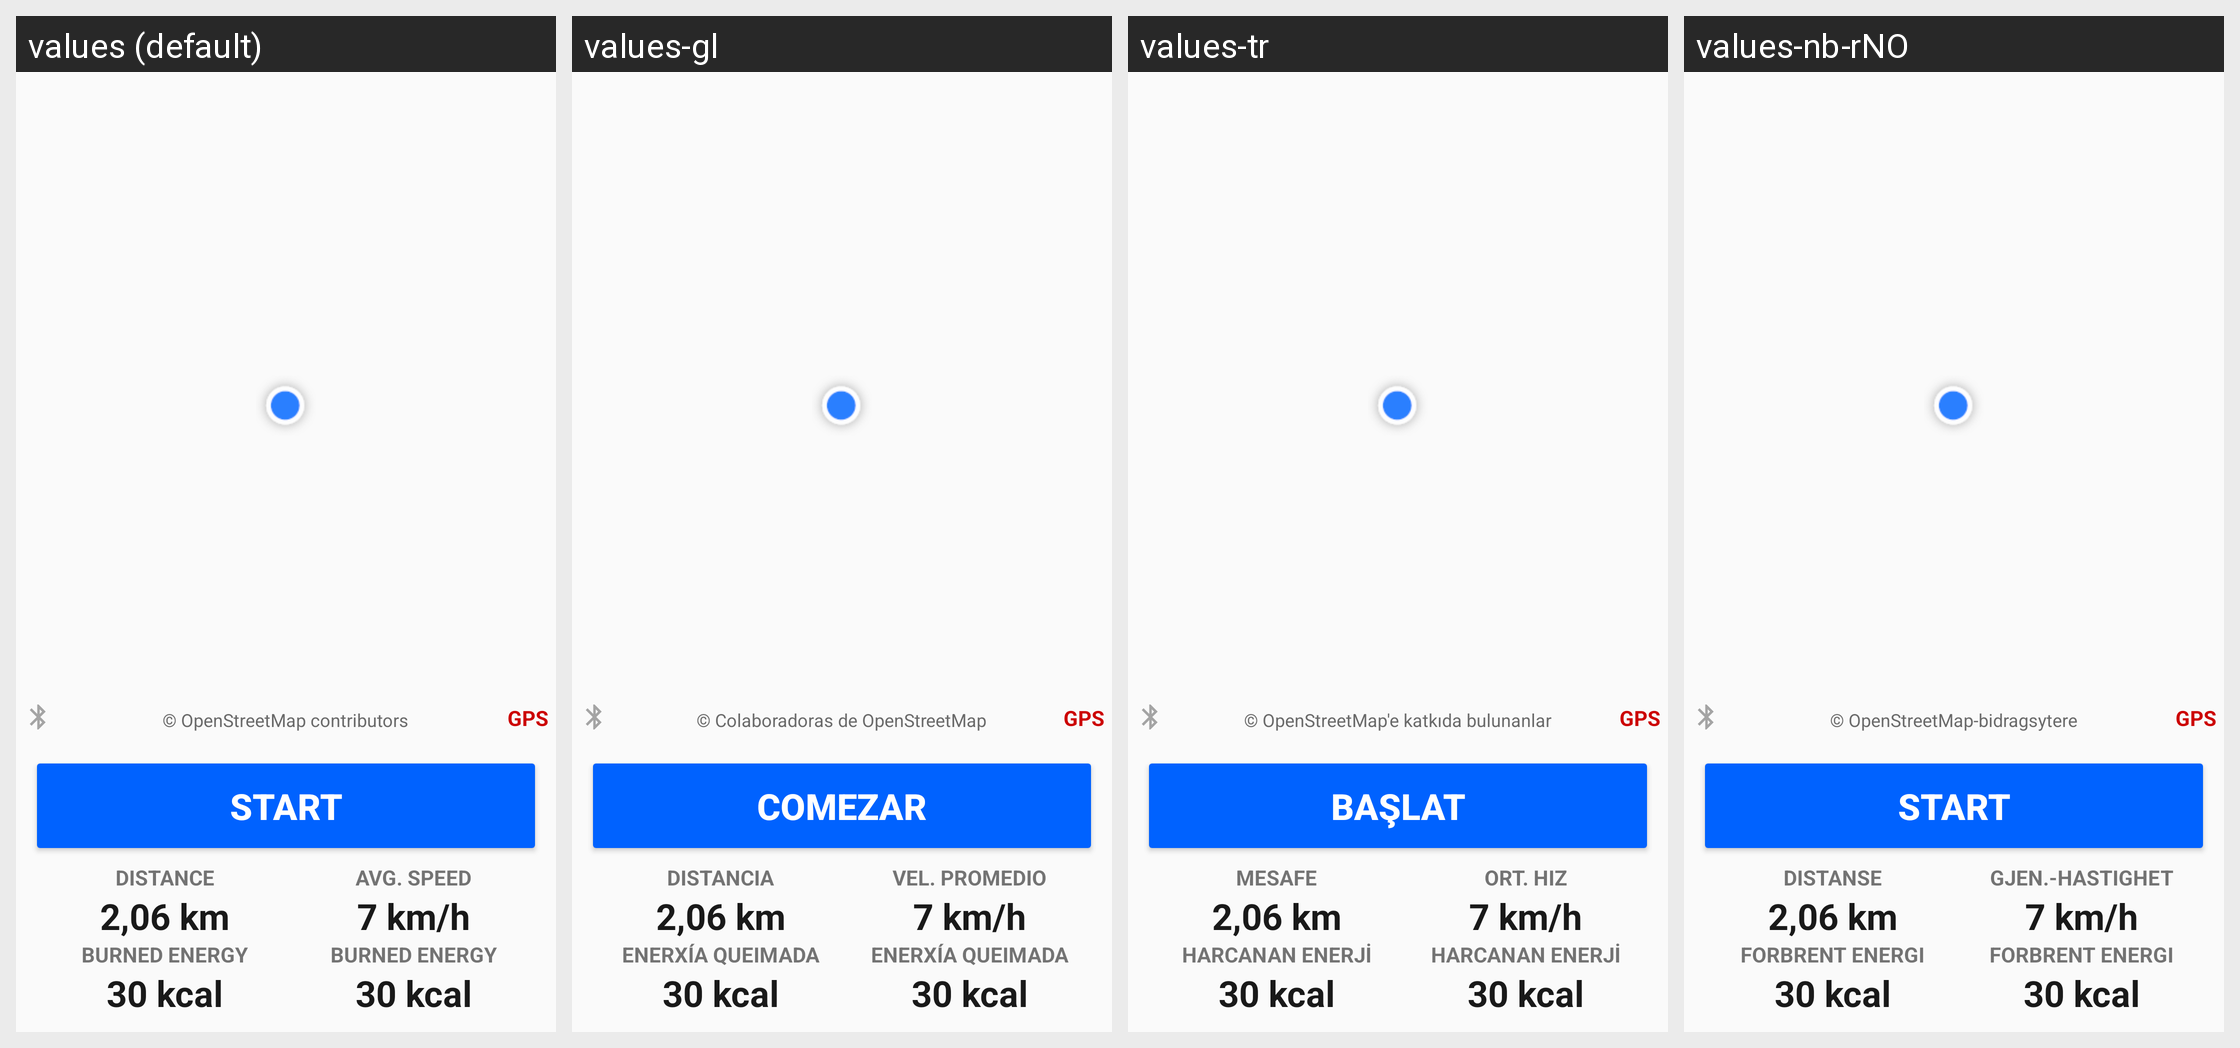

Strings drawn on this Android screen and how each of the app's shown locales translates them:
Android screen res/layout/activity_record_workout.xml rendered under 4 locales, left to right: values (default), values-gl, values-tr, values-nb-rNO. Device: Nexus 5 (rendered at 1080×1920; each locale shown at half size, 540×960, under a caption strip naming it); theme AppTheme.
Other locales in the repository, not shown: values-ca, values-cs, values-de, values-dk, values-es, values-fr, values-he, values-hu, values-it, values-ms, values-nl, values-pl, values-pt, values-ru.
Strings drawn on this screen, with the default value and each locale's value (text and hints the layout hard-codes, and strings that could not be matched under every locale, appear in the picture but are not listed):

gps
  values: GPS
  values-gl: GPS
  values-tr: GPS
  values-nb-rNO: GPS

OpenStreetMapAttribution
  values: © OpenStreetMap contributors
  values-gl: © Colaboradoras de OpenStreetMap
  values-tr: © OpenStreetMap'e katkıda bulunanlar
  values-nb-rNO: © OpenStreetMap-bidragsytere

start
  values: Start
  values-gl: Comezar
  values-tr: Başlat
  values-nb-rNO: Start

workoutDistance
  values: Distance
  values-gl: Distancia
  values-tr: Mesafe
  values-nb-rNO: Distanse

workoutBurnedEnergy
  values: Burned Energy
  values-gl: Enerxía queimada
  values-tr: Harcanan Enerji
  values-nb-rNO: Forbrent energi

workoutAvgSpeedShort
  values: Avg. Speed
  values-gl: Vel. Promedio
  values-tr: Ort. Hız
  values-nb-rNO: Gjen.-hastighet
